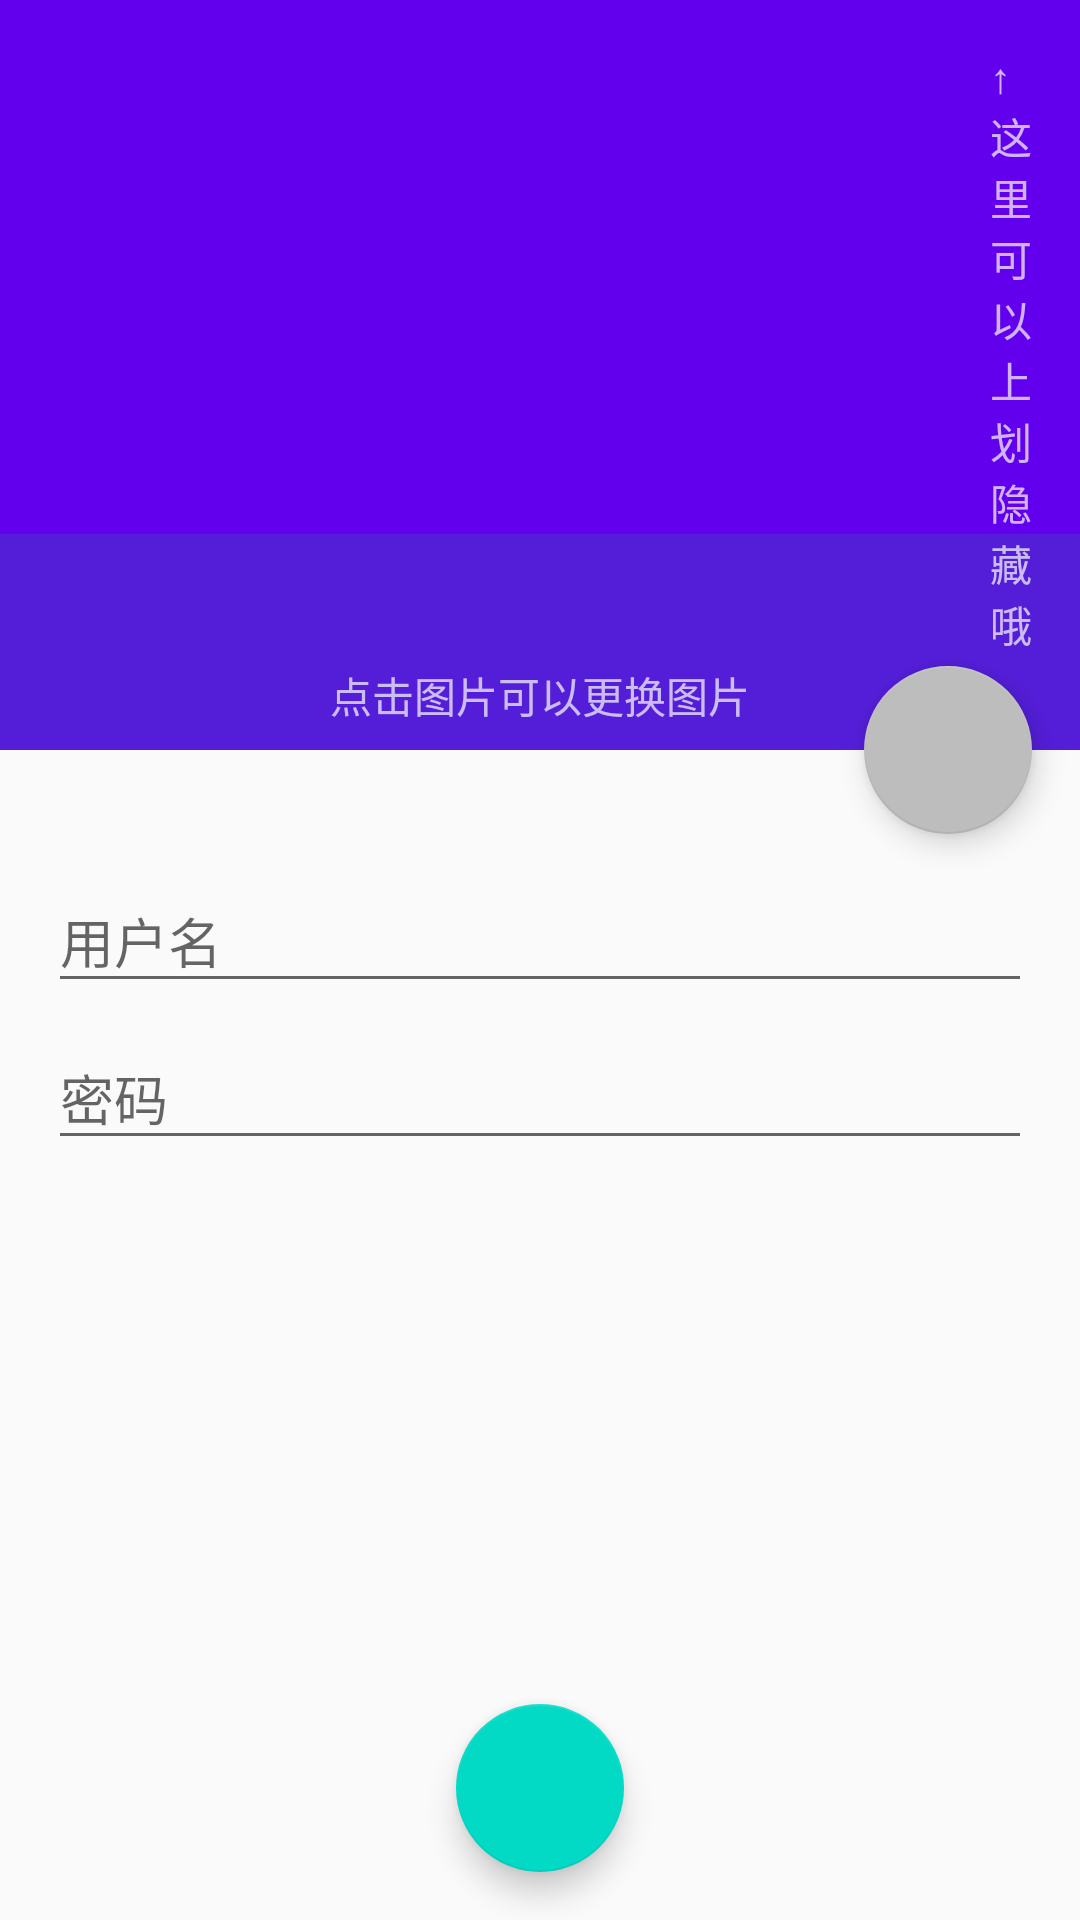

Here is an Android app screen rendered from its layout file. Give the layout XML and the strings, colors and styles it references.
<!-- AndroidManifest.xml: application theme MyAplicationStyle -->
<!-- res/layout/activity_main.xml -->
<?xml version="1.0" encoding="utf-8"?>
<android.support.design.widget.CoordinatorLayout
        xmlns:android="http://schemas.android.com/apk/res/android"
        xmlns:tools="http://schemas.android.com/tools" xmlns:app="http://schemas.android.com/apk/res-auto"
        android:id="@+id/activity_main"
        android:layout_width="match_parent"
        android:layout_height="match_parent"
        android:fitsSystemWindows="true"
        android:animateLayoutChanges="true"
        tools:context="com.binzeefox.mdpmrd.MainActivity">

    <android.support.design.widget.AppBarLayout
            android:id="@+id/appBar"
            android:fitsSystemWindows="true"
            android:layout_width="match_parent" android:layout_height="250dp">

        <android.support.design.widget.CollapsingToolbarLayout
                android:id="@+id/collapsing_toolbar"
                android:theme="@style/ThemeOverlay.AppCompat.Dark.ActionBar"
                app:contentScrim="?attr/colorPrimary"
                app:layout_scrollFlags="scroll|exitUntilCollapsed|snap"
                android:fitsSystemWindows="true"
                android:animateLayoutChanges="true"
                android:layout_width="match_parent" android:layout_height="match_parent">

            <RelativeLayout
                    app:layout_collapseMode="parallax"
                    android:layout_width="match_parent" android:layout_height="match_parent">
                <View
                        android:id="@+id/toolbar_helper"
                        android:layout_alignParentBottom="true"
                        android:background="#603F51B5"
                        android:layout_width="match_parent" android:layout_height="72dp"/>

                <TextView
                        android:id="@+id/main_hint"
                        android:layout_margin="16dp"
                        android:layout_alignParentEnd="true"
                        android:text="@string/main_toolbar_tip"
                        android:layout_width="wrap_content" android:layout_height="wrap_content"/>
            </RelativeLayout>

            <ImageView
                    android:id="@+id/user_image"
                    android:scaleType="centerCrop"
                    app:layout_collapseMode="parallax"
                    android:fitsSystemWindows="true"
                    android:layout_width="match_parent" android:layout_height="match_parent"/>

            <android.support.v7.widget.Toolbar
                    android:id="@+id/toolbar"
                    android:fitsSystemWindows="true"
                    app:layout_collapseMode="pin"
                    android:layout_width="match_parent" android:layout_height="?attr/actionBarSize"/>

            <TextView
                    android:id="@+id/image_hint"
                    android:layout_gravity="bottom"
                    android:layout_marginBottom="8dp"
                    app:layout_collapseMode="parallax"
                    android:gravity="center"
                    android:text="点击图片可以更换图片"
                    android:layout_width="match_parent" android:layout_height="wrap_content"/>
        </android.support.design.widget.CollapsingToolbarLayout>
    </android.support.design.widget.AppBarLayout>

    <android.support.v4.widget.NestedScrollView
            android:id="@+id/nested_scroll_view"
            app:layout_behavior="@string/appbar_scrolling_view_behavior"
            android:layout_width="match_parent" android:layout_height="match_parent">

        <include layout="@layout/acitvity_main_acting_area"/>
    </android.support.v4.widget.NestedScrollView>

    <android.support.design.widget.FloatingActionButton
            android:id="@+id/main_fab"
            app:layout_anchor="@id/collapsing_toolbar"
            app:layout_anchorGravity="end|bottom"
            android:layout_margin="16dp"
            app:backgroundTint="#bdbdbd"
            android:src="@mipmap/ic_playlist_add_black_24dp"
            android:layout_width="56dp" android:layout_height="56dp"/>

    <android.support.design.widget.FloatingActionButton
            android:id="@+id/fab_commit"
            android:src="@drawable/ic_check_black_48dp"
            app:layout_anchor="@id/nested_scroll_view"
            app:layout_anchorGravity="bottom|center"
            android:layout_marginBottom="16dp"
            android:layout_width="56dp" android:layout_height="56dp"/>

    <FrameLayout
            android:id="@+id/main_focus_holder"
            android:layout_width="wrap_content" android:layout_height="wrap_content"/>

</android.support.design.widget.CoordinatorLayout>
<!-- res/layout/acitvity_main_acting_area.xml (included above) -->
<?xml version="1.0" encoding="utf-8"?>
<LinearLayout xmlns:android="http://schemas.android.com/apk/res/android"
              android:orientation="vertical"
              android:layout_width="match_parent"
              android:animateLayoutChanges="true"
              android:paddingTop="32dp"
              android:paddingLeft="16dp"
              android:paddingRight="16dp"
              android:layout_height="match_parent">

    <TextView
            android:id="@+id/error_login_main"
            android:layout_gravity="center"
            android:text="用户名或密码错误"
            android:textStyle="bold"
            android:visibility="gone"
            android:textColor="@color/colorAccent"
            android:layout_width="wrap_content" android:layout_height="wrap_content"/>

    <android.support.design.widget.TextInputLayout
            android:id="@+id/user_name"
            android:layout_width="match_parent" android:layout_height="wrap_content">

        <android.support.design.widget.TextInputEditText
                android:hint="用户名"
                android:maxLines="1"
                android:layout_width="match_parent" android:layout_height="wrap_content"/>
    </android.support.design.widget.TextInputLayout>

    <android.support.design.widget.TextInputLayout
            android:id="@+id/user_email"
            android:visibility="gone"
            android:layout_width="match_parent" android:layout_height="wrap_content">

        <android.support.design.widget.TextInputEditText
                android:hint="邮箱"
                android:inputType="textEmailAddress"
                android:layout_width="match_parent" android:layout_height="wrap_content"/>
    </android.support.design.widget.TextInputLayout>

    <android.support.design.widget.TextInputLayout
            android:id="@+id/user_psd"
            android:layout_width="match_parent" android:layout_height="wrap_content">

        <android.support.design.widget.TextInputEditText
                android:hint="密码"
                android:inputType="textPassword"
                android:layout_width="match_parent" android:layout_height="wrap_content"/>
    </android.support.design.widget.TextInputLayout>

    <android.support.design.widget.TextInputLayout
            android:visibility="gone"
            android:id="@+id/user_psd_check"
            android:layout_width="match_parent" android:layout_height="wrap_content">

        <android.support.design.widget.TextInputEditText
                android:hint="确认密码"
                android:inputType="textPassword"
                android:layout_width="match_parent" android:layout_height="wrap_content"/>
    </android.support.design.widget.TextInputLayout>

</LinearLayout>
<!-- resources referenced by this layout -->
<resources>
  <string name="main_toolbar_tip">↑\n这\n里\n可\n以\n上\n划\n隐\n藏\n哦</string>
  <style name="MyAplicationStyle" parent="AppTheme" />
  <style name="AppTheme" parent="Theme.AppCompat.Light.NoActionBar">
          
          <item name="colorPrimary">@color/colorPrimary</item>
          <item name="colorPrimaryDark">@color/colorPrimary</item>
          <item name="colorAccent">@color/colorAccent</item>
      </style>
  <!-- not gathered from this repository: default colours our renderer supplied (Android Studio template values) -->
  <color name="colorPrimary">#FF6200EE</color>
  <color name="colorAccent">#FF03DAC5</color>
</resources>
